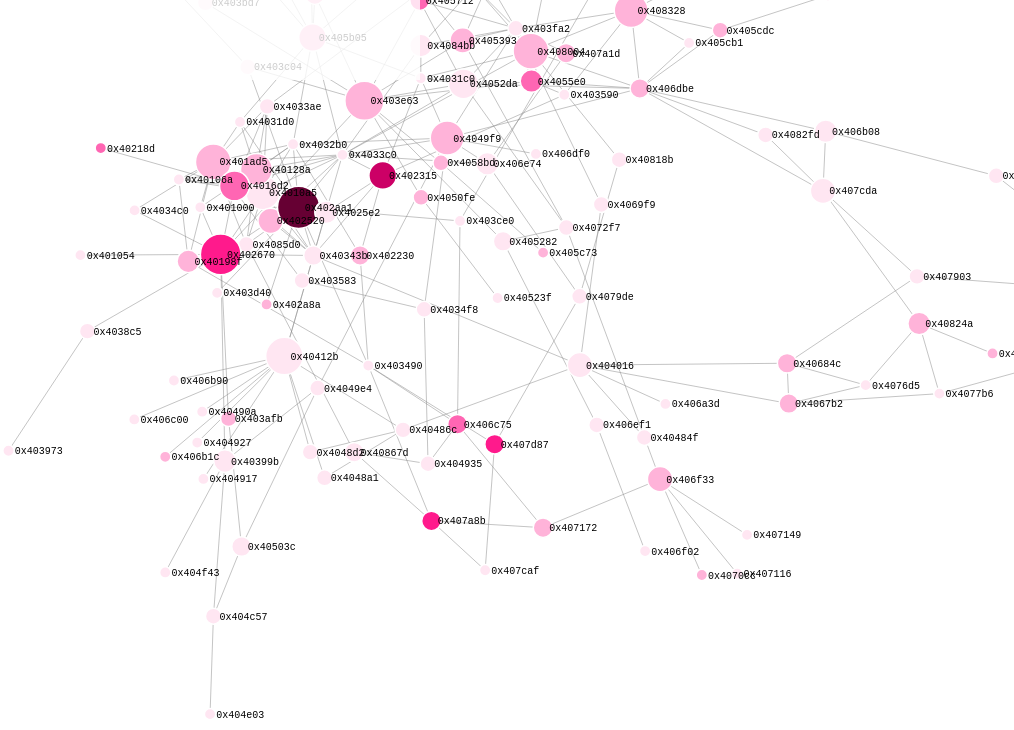
D3 v3 page, settled after 480 driven frames (8 s of simulated time); the page loaded 1 data file(s).


var w = window.innerWidth;
var h = window.innerHeight;

var keyc = true,
    keys = true,
    keyt = true,
    keyr = true,
    keyx = true,
    keyd = true,
    keyl = true,
    keym = true,
    keyh = true,
    key1 = true,
    key2 = true,
    key3 = true,
    key0 = true

var focus_node = null,
    highlight_node = null;

var text_center = false;
var outline = false;

var min_score = 0;
var max_score = 1;

var color = d3.scale.linear()
    .domain([min_score, (min_score + max_score) / 2, max_score])
    .range(["lime", "yellow", "red"]);

var highlight_color = "black";
var highlight_trans = 0.1;

var size = d3.scale.pow().exponent(1)
    .domain([1, 100])
    .range([8, 24]);

var force = d3.layout.force()
    //.linkDistance(200)
    .charge(-500)
    .size([w, h]);

var default_node_color = "#ccc";

//var default_node_color = "rgb(3,190,100)";
var default_link_color = "#888";
var nominal_base_node_size = 8;
var nominal_text_size = 10;
var max_text_size = 24;
var nominal_stroke = 1.5;
var max_stroke = 0.5;
var max_base_node_size = 36;
var min_zoom = 0.1;
var max_zoom = 7;
var svg = d3.select("body").append("svg");
var zoom = d3.behavior.zoom().scaleExtent([min_zoom, max_zoom])

var g = svg.append("g");
svg.style("cursor", "move");

var defs = svg.append("svg:defs")

d3.json("d3.json", function(error, graph) {

    var linkedByIndex = {};
  
    graph.links.forEach(function(d) {
        linkedByIndex[d.source + "," + d.target] = true;
    });
	
	graph.nodes.forEach(function(d) {
		d.inDegree = 0;
		d.outDegree = 0;
	});
	
	graph.links.forEach(function(d) {
		graph.nodes[d.source].outDegree += 1;
		graph.nodes[d.target].inDegree += 1;
	});

    function isConnected(a, b) {
        return linkedByIndex[a.index + "," + b.index] || linkedByIndex[b.index + "," + a.index] || a.index == b.index;
    }

    function hasConnections(a) {
        for (var property in linkedByIndex) {
            s = property.split(",");
            if ((s[0] == a.index || s[1] == a.index) && linkedByIndex[property]) return true;
        }
        return false;
    }

    force
        .nodes(graph.nodes)
        .links(graph.links)
        .start();
		
    var link = g.selectAll("path")
        .data(graph.links)
        .enter().append("svg:line")
			.attr("class", "link")
			//.attr("marker-end", function(d,i) { 
				//console.log("url(#marker-" + d.target.id + ")");
			//	return "url(#marker-" + d.target.id + ")";
			//})
        .style("stroke-width", 0.5)
		.style("stroke", default_link_color);
	
    var node = g.selectAll(".node")
        .data(graph.nodes)
        .enter().append("g")
        .attr("class", "node")
        .call(force.drag)
		
//	var marker = defs.selectAll("marker")
//		.data(force.links())      
//	  .enter().append("svg:marker")    
//		.attr("id", function(link) { 
//			return 'marker-' + link.target.id;
//		})
//		.attr("viewBox", "0 -5 10 10")
		//.attr("refX", function(link){
		//	return (link.target.outDegree + 35);
		//})
//		.attr("refX", 0)
//		.attr("refY", 0)
//		.attr("markerWidth", 5)
//		.attr("markerHeight", 5)
//		.attr("orient", "auto")
//	  .append("svg:path")
//		.attr("d", "M0,-5L10,0L0,5");
		
	var path = g.selectAll("path")
		.data(force.links())
		.enter().append("svg:path")
			.attr("class", "enter")
			.attr("marker-end", function(d,i) { 
				//console.log("url(#marker-" + d.target.id + ")");
				return "url(#marker-" + d.target.id + ")";
			})
			//.style("stroke-width", 0.5)
			//.style("stroke", "#FFFF00");

    node.on("dblclick.zoom", function(d) {
        d3.event.stopPropagation();
        var dcx = (window.innerWidth / 2 - d.x * zoom.scale());
        var dcy = (window.innerHeight / 2 - d.y * zoom.scale());
        zoom.translate([dcx, dcy]);
        g.attr("transform", "translate(" + dcx + "," + dcy + ")scale(" + zoom.scale() + ")");

    });

    var tocolor = "fill";
    var towhite = "stroke";
    if (outline) {
        tocolor = "stroke"
        towhite = "fill"
    }

    var circle = node.append("path")


        .attr("d", d3.svg.symbol()
            //.size(function(d) {
            //    return Math.PI * Math.pow(size(d.outDegree) || nominal_base_node_size, 3);
            //})
            .size(function(d) { return ((d.outDegree+1) * 100); })
            .type(function(d) {
                return d.type;
            }))

        .style(tocolor, function(d) {
            if (isNumber(d.apicallcount) && d.apicallcount >= 0) {
                if (d.apicallcount == 0) return "#ffe6f2";
				if (d.apicallcount <= 4) return "#ffb3d9";
				if (d.apicallcount <= 8) return "#ff66b3";
                if (d.apicallcount <= 12) return "#ff1a8c";
                if (d.apicallcount <= 16) return "#cc0066";
				if (d.apicallcount <= 20) return "#99004d";
				if (d.apicallcount <= 24) return "#660033";
                return "#4d0026";
            } else return default_node_color;
        })
        //.attr("r", function(d) { return size(d.size)||nominal_base_node_size; })
        .style("stroke-width", nominal_stroke)
        .style(towhite, "white");


    var text = g.selectAll(".text")
        .data(graph.nodes)
        .enter().append("text")
        .attr("dy", ".35em")
        .style("font-size", nominal_text_size + "px")

    if (text_center)
        text.text(function(d) {
            return d.id;
        })
        .style("text-anchor", "middle");
    else
        text.attr("dx", function(d) {
            return (size(d.size) || nominal_base_node_size, 1.2);
        })
        .text(function(d) {
            return '\u2002' + d.id;
        });
  

    node.on("mouseover", function(d) {
            set_highlight(d);
			d3.select(".infobox").style("display", "block");
			
			var nodecontent = d.content;
			var boxcontent = "";
			for(var i in nodecontent) {
				
				for (var j in nodecontent[i]) {
					boxcontent += nodecontent[i][j];
					boxcontent += " ";
				}
				boxcontent += "\n";
				//console.log(boxcontent)
					
			}
			
			d3.select("p").text(boxcontent);
        })
        .on("mousedown", function(d) {
            d3.event.stopPropagation();
            focus_node = d;
            set_focus(d)
            if (highlight_node === null) set_highlight(d)

        }).on("mouseout", function(d) {
            exit_highlight();
			d3.select(".infobox").style("display", "none");

        });

    d3.select(window).on("mouseup",
        function() {
            if (focus_node !== null) {
                focus_node = null;
                if (highlight_trans < 1) {

                    circle.style("opacity", 1);
                    text.style("opacity", 1);
                    link.style("opacity", 1);
					marker.style("opacity", 1);
                }
            }

            if (highlight_node === null) exit_highlight();
        });
  
  
    function exit_highlight() {
        highlight_node = null;
        if (focus_node === null) {
            svg.style("cursor", "move");
            if (highlight_color != "white") {
                circle.style(towhite, "white");
                text.style("font-weight", "normal");
                link.style("stroke", function(o) {
                    return (isNumber(o.score) && o.score >= 0) ? color(o.score) : default_link_color
                });
            }

        }
    }

    function set_focus(d) {
        if (highlight_trans < 1) {
            circle.style("opacity", function(o) {
                return isConnected(d, o) ? 1 : highlight_trans;
            });

            text.style("opacity", function(o) {
                return isConnected(d, o) ? 1 : highlight_trans;
            });

            link.style("opacity", function(o) {
                return o.source.index == d.index || o.target.index == d.index ? 1 : highlight_trans;
            });
			
			marker.style("opacity", function(o) {
				//console.log(o, )
				//return (o.source.index == d.index) || (o.target.index == d.index) ? 1 : highlight_trans;
				//return isConnected(o.source, d) || isConnected(o.tar ? 1 : highlight_trans
				return highlight_trans;
			});
        }
    }


    function set_highlight(d) {
        svg.style("cursor", "pointer");
        if (focus_node !== null) d = focus_node;
        highlight_node = d;

        if (highlight_color != "white") {
            circle.style(towhite, function(o) {
                return isConnected(d, o) ? highlight_color : "white";
            });
            text.style("font-weight", function(o) {
                return isConnected(d, o) ? "bold" : "normal";
            });
            link.style("stroke", function(o) {
                return o.source.index == d.index || o.target.index == d.index ? highlight_color : ((isNumber(o.score) && o.score >= 0) ? color(o.score) : default_link_color);

            });
        }
    }

	
    zoom.on("zoom", function() {

        var stroke = nominal_stroke;
      
        if (nominal_stroke * zoom.scale() > max_stroke) stroke = max_stroke / zoom.scale();
        link.style("stroke-width", stroke);
        circle.style("stroke-width", nominal_stroke)
			  .style(towhite, "white");

        var base_radius = nominal_base_node_size;
		
		
      
        if (nominal_base_node_size * zoom.scale() > max_base_node_size) base_radius = max_base_node_size / zoom.scale();
      
        circle.attr("d", d3.svg.symbol()
            //.size(function(d) {
            //    return Math.PI * Math.pow(size(d.outDegree) * base_radius / nominal_base_node_size || base_radius, 1.2);
            //})
			.size(function(d) { return ((d.outDegree+1) * 100); })
            .type(function(d) {
                return d.type;
            }))

        //circle.attr("r", function(d) { return (size(d.size)*base_radius/nominal_base_node_size||base_radius); })
        if (!text_center) text.attr("dx", function(d) {
            return (size(d.size) * base_radius / nominal_base_node_size || base_radius, 1.2);
        });

        var text_size = nominal_text_size;
        if (nominal_text_size * zoom.scale() > max_text_size) text_size = max_text_size / zoom.scale();
        text.style("font-size", text_size + "px");
		
		
		//marker.attr("refX", function(link){
		//	console.log(marker.attr("refX"));
		//	return (size(link.target.outDegree) * base_radius / nominal_base_node_size || base_radius, 1.2);
		//})
		
		

        g.attr("transform", "translate(" + d3.event.translate + ")scale(" + d3.event.scale + ")");
    });

    svg.call(zoom);

    resize();
    //window.focus();
    d3.select(window).on("resize", resize).on("keydown", keydown);

    force.on("tick", function(width, height) {

        node.attr("transform", function(d) {
            return "translate(" + d.x + "," + d.y + ")";
        });
        text.attr("transform", function(d) {
            return "translate(" + d.x + "," + d.y + ")";
        });

    /*    link.attr("x1", function(d) {
                return d.source.x;
            })
            .attr("y1", function(d) {
                return d.source.y;
            })
            .attr("x2", function(d) {
                return d.target.x;
            })
            .attr("y2", function(d) {
                return d.target.y;
            });
	*/
	
		path.attr("d", function(d) {
			var dx = d.target.x - d.source.x,
				dy = d.target.y - d.source.y,
				dr = 0,
				gamma = Math.atan2(dy, dx), // Math.atan2 returns the angle in the correct quadrant as opposed to Math.atan
				sx = Math.max(d.source.outDegree, Math.min(window.outerWidth - d.source.outDegree,  d.source.x + (Math.cos(gamma) * (d.source.outDegree))  )),
				sy = Math.max(d.source.outDegree, Math.min(window.outerHeight - d.source.outDegree,  d.source.y + (Math.sin(gamma) * (d.source.outDegree))  )),
				// Recall that 10 is the size of the arrow
				tx = Math.max(d.target.outDegree, Math.min(window.outerWidth - d.target.outDegree,  d.target.x - (Math.cos(gamma) * ((d.target.outDegree) + 12))  )), 
				ty = Math.max(d.target.outDegree, Math.min(window.outerHeight - d.target.outDegree,  d.target.y - (Math.sin(gamma) * ((d.target.outDegree) + 12))  ));

				//console.log("M" + sx + "," + sy + "A" + dr + "," + dr + " 0 0,1 " + tx + "," + ty);
				return "M" + sx + "," + sy + "A" + dr + "," + dr + " 0 0,1 " + tx + "," + ty;
			});
			
		link.attr("x1", function(d) {
                return d.source.x;
            })
            .attr("y1", function(d) {
                return d.source.y;
            })
            .attr("x2", function(d) {
                return d.target.x;
            })
            .attr("y2", function(d) {
                return d.target.y;
            });
			
	
        node.attr("cx", function(d) {
                return d.x;
            })
            .attr("cy", function(d) {
                return d.y;
            });
    });

    function resize() {
        var width = window.innerWidth,
            height = window.innerHeight;
        svg.attr("width", width).attr("height", height);

        force.size([force.size()[0] + (width - w) / zoom.scale(), force.size()[1] + (height - h) / zoom.scale()]).resume();
        w = width;
        h = height;
    }

    function keydown() {
        if (d3.event.keyCode == 32) {
            force.stop();
        } else if (d3.event.keyCode >= 48 && d3.event.keyCode <= 90 && !d3.event.ctrlKey && !d3.event.altKey && !d3.event.metaKey) {
            switch (String.fromCharCode(d3.event.keyCode)) {
                case "C":
                    keyc = !keyc;
                    break;
                case "S":
                    keys = !keys;
                    break;
                case "T":
                    keyt = !keyt;
                    break;
                case "R":
                    keyr = !keyr;
                    break;
                case "X":
                    keyx = !keyx;
                    break;
                case "D":
                    keyd = !keyd;
                    break;
                case "L":
                    keyl = !keyl;
                    break;
                case "M":
                    keym = !keym;
                    break;
                case "H":
                    keyh = !keyh;
                    break;
                case "1":
                    key1 = !key1;
                    break;
                case "2":
                    key2 = !key2;
                    break;
                case "3":
                    key3 = !key3;
                    break;
                case "0":
                    key0 = !key0;
                    break;
            }

            link.style("display", function(d) {
                var flag = vis_by_type(d.source.type) && vis_by_type(d.target.type) && vis_by_node_score(d.source.score) && vis_by_node_score(d.target.score) && vis_by_link_score(d.score);
                linkedByIndex[d.source.index + "," + d.target.index] = flag;
                return flag ? "inline" : "none";
            });
          
            node.style("display", function(d) {
                return (key0 || hasConnections(d)) && vis_by_type(d.type) && vis_by_node_score(d.score) ? "inline" : "none";
            });
          
            text.style("display", function(d) {
                return (key0 || hasConnections(d)) && vis_by_type(d.type) && vis_by_node_score(d.score) ? "inline" : "none";
            });

            if (highlight_node !== null) {
              
                if ((key0 || hasConnections(highlight_node)) && vis_by_type(highlight_node.type) && vis_by_node_score(highlight_node.score)) {
                    
                  	if (focus_node !== null) set_focus(focus_node);
                    set_highlight(highlight_node);
               
                } else {
                    exit_highlight();
                }
            }

        }
    }

});

function vis_by_type(type) {
    switch (type) {
        case "circle":
            return keyc;
        case "square":
            return keys;
        case "triangle-up":
            return keyt;
        case "diamond":
            return keyr;
        case "cross":
            return keyx;
        case "triangle-down":
            return keyd;
        default:
            return true;
    }
}

function vis_by_node_score(score) {
    if (isNumber(score)) {
        if (score >= 0.666) return keyh;
        else if (score >= 0.333) return keym;
        else if (score >= 0) return keyl;
    }
    return true;
}

function vis_by_link_score(score) {
    if (isNumber(score)) {
        if (score >= 0.666) return key3;
        else if (score >= 0.333) return key2;
        else if (score >= 0) return key1;
    }
    return true;
}

function isNumber(n) {
    return !isNaN(parseFloat(n)) && isFinite(n);
}



### data: d3.json
{
 "links": [
  {
   "pos": "0x401186",
   "source": 5,
   "target": 8
  },
  {
   "pos": "0x401151",
   "source": 5,
   "target": 144
  },
  {
   "pos": "0x401110",
   "source": 5,
   "target": 83
  },
  {
   "pos": "0x4010e7",
   "source": 5,
   "target": 57
  },
  {
   "pos": "0x40119a",
   "source": 5,
   "target": 121
  },
  {
   "pos": "0x4011e2",
   "source": 5,
   "target": 122
  },
  {
   "pos": "0x40111f",
   "source": 5,
   "target": 49
  },
  {
   "pos": "0x401135",
   "source": 5,
   "target": 66
  },
  "... 248 more items"
 ],
 "nodes": [
  {
   "functiontype": "",
   "mnemonicism": 0.0,
   "content": [],
   "stringcount": 0,
   "id": "0x401279",
   "calltype": "cdecl",
   "size": 17,
   "apicallcount": 0
  },
  {
   "functiontype": "IndirectCode",
   "mnemonicism": 0.0,
   "content": [],
   "stringcount": 0,
   "id": "0x4059dc",
   "calltype": "cdecl",
   "size": 14,
   "apicallcount": 0
  },
  {
   "functiontype": "",
   "mnemonicism": 0.0,
   "content": [
    "[... 3 items]",
    "[... 3 items]"
   ],
   "stringcount": 0,
   "id": "0x4070cc",
   "calltype": "cdecl",
   "size": 74,
   "apicallcount": 2
  },
  {
   "functiontype": "",
   "mnemonicism": 0.7692,
   "content": [],
   "stringcount": 0,
   "id": "0x406c00",
   "calltype": "cdecl",
   "size": 117,
   "apicallcount": 0
  },
  {
   "functiontype": "Callback",
   "mnemonicism": 0.0,
   "content": [
    "[... 3 items]"
   ],
   "stringcount": 0,
   "id": "0x402a8a",
   "calltype": "cdecl",
   "size": 23,
   "apicallcount": 1
  },
  {
   "functiontype": "",
   "mnemonicism": 0.04435,
   "content": [
    "[... 3 items]",
    "[... 3 items]",
    "[... 3 items]",
    "[... 3 items]",
    "[... 3 items]"
   ],
   "stringcount": 5,
   "id": "0x4010a5",
   "calltype": "cdecl",
   "size": 451,
   "apicallcount": 0
  },
  {
   "functiontype": "",
   "mnemonicism": 0.1299,
   "content": [
    "[... 3 items]",
    "[... 3 items]"
   ],
   "stringcount": 0,
   "id": "0x4067b2",
   "calltype": "cdecl",
   "size": 154,
   "apicallcount": 2
  },
  {
   "functiontype": "",
   "mnemonicism": 0.4062,
   "content": [],
   "stringcount": 0,
   "id": "0x404e03",
   "calltype": "cdecl",
   "size": 320,
   "apicallcount": 0
  },
  "... 144 more items"
 ],
 "directed": true,
 "multigraph": false,
 "graph": {}
}